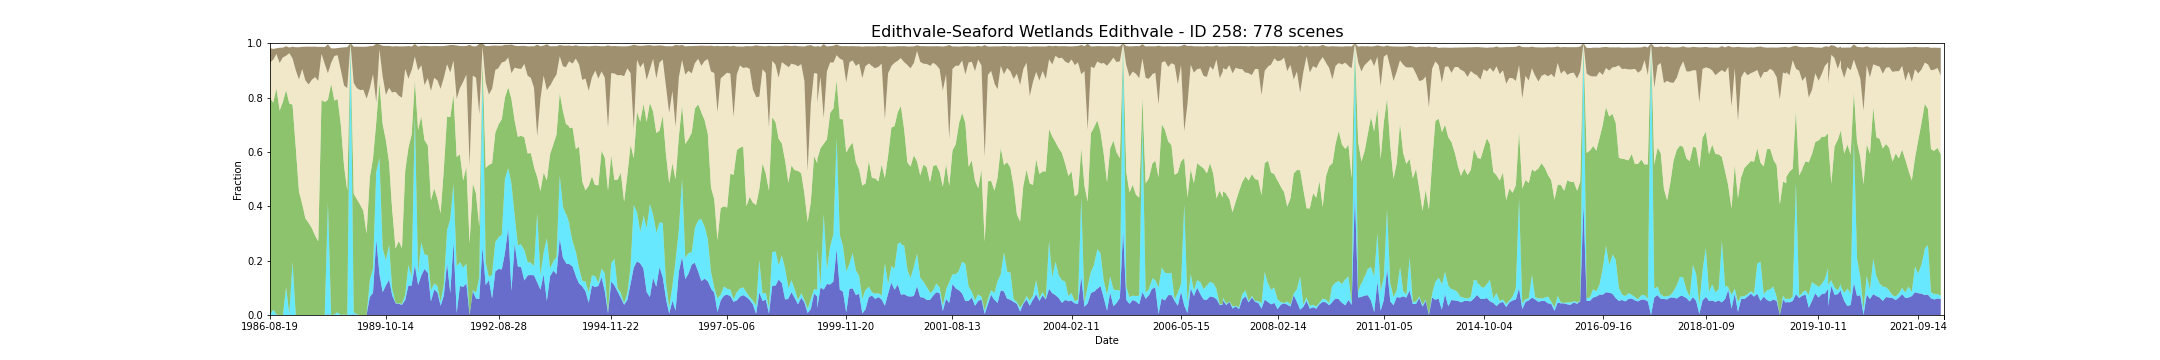

Data behind this chart, as committed beside it:
feature_id, water, wet, bs, pv, npv, pc_missing, date, s3_csv_path, display_time
258, 0.0, 0.0, 0.05337, 0.8002, 0.1283, 0.0, 1986-08-19T23:31:06Z, s3://dea-public-data-dev/projects/WIT/Ra…, 1986-08-19
258, 0.0, 0.01961, 0.03966, 0.7615, 0.1582, 0.0, 1987-08-22T23:35:53Z, s3://dea-public-data-dev/projects/WIT/Ra…, 1987-08-22
258, 0.0, 0.001783, 0.02073, 0.8325, 0.1264, 0.0, 1987-09-16T23:30:44Z, s3://dea-public-data-dev/projects/WIT/Ra…, 1987-09-16
258, 0.0, 0.001783, 0.02132, 0.8316, 0.1266, 0.0, 1987-09-16T23:30:21Z, s3://dea-public-data-dev/projects/WIT/Ra…, 1987-09-16
258, 0.0, 0.0, 0.05624, 0.7522, 0.1748, 0.0, 1987-09-23T23:36:41Z, s3://dea-public-data-dev/projects/WIT/Ra…, 1987-09-23
258, 0.0, 0.0, 0.03575, 0.7844, 0.1636, 0.005348, 1987-10-02T23:31:05Z, s3://dea-public-data-dev/projects/WIT/Ra…, 1987-10-02
258, 0.0, 0.0, 0.03615, 0.7841, 0.1635, 0.005348, 1987-10-02T23:30:41Z, s3://dea-public-data-dev/projects/WIT/Ra…, 1987-10-02
258, 0.0, 0.1016, 0.0351, 0.7258, 0.1264, 0.0, 1987-10-18T23:31:22Z, s3://dea-public-data-dev/projects/WIT/Ra…, 1987-10-18
258, 0.0, 0.1034, 0.03506, 0.7245, 0.126, 0.0, 1987-10-18T23:30:59Z, s3://dea-public-data-dev/projects/WIT/Ra…, 1987-10-18
258, 0.0, 0.003565, 0.02075, 0.7743, 0.1853, 0.0, 1987-10-25T23:37:15Z, s3://dea-public-data-dev/projects/WIT/Ra…, 1987-10-25
258, 0.0, 0.1961, 0.04337, 0.5779, 0.1698, 0.0, 1987-11-10T23:37:37Z, s3://dea-public-data-dev/projects/WIT/Ra…, 1987-11-10
258, 0.0, 0.0, 0.08455, 0.617, 0.2837, 0.0, 1987-11-19T23:32:00Z, s3://dea-public-data-dev/projects/WIT/Ra…, 1987-11-19
258, 0.0, 0.0, 0.08449, 0.6175, 0.2832, 0.0, 1987-11-19T23:31:37Z, s3://dea-public-data-dev/projects/WIT/Ra…, 1987-11-19
258, 0.0, 0.0, 0.1191, 0.4538, 0.4123, 0.0, 1987-12-05T23:32:15Z, s3://dea-public-data-dev/projects/WIT/Ra…, 1987-12-05
258, 0.0, 0.0, 0.1184, 0.4541, 0.4127, 0.0, 1987-12-05T23:31:51Z, s3://dea-public-data-dev/projects/WIT/Ra…, 1987-12-05
258, 0.0, 0.0, 0.08173, 0.4089, 0.4962, 0.0, 1987-12-12T23:38:08Z, s3://dea-public-data-dev/projects/WIT/Ra…, 1987-12-12
258, 0.0, 0.0, 0.124, 0.3553, 0.5076, 0.0, 1988-02-14T23:39:15Z, s3://dea-public-data-dev/projects/WIT/Ra…, 1988-02-14
258, 0.0, 0.0, 0.1391, 0.339, 0.5091, 0.0, 1988-03-01T23:39:25Z, s3://dea-public-data-dev/projects/WIT/Ra…, 1988-03-01
258, 0.0, 0.0, 0.1216, 0.3195, 0.5458, 0.0, 1988-03-26T23:33:28Z, s3://dea-public-data-dev/projects/WIT/Ra…, 1988-03-26
258, 0.0, 0.0, 0.1214, 0.3194, 0.5461, 0.0, 1988-03-26T23:33:52Z, s3://dea-public-data-dev/projects/WIT/Ra…, 1988-03-26
258, 0.0, 0.0, 0.1123, 0.2927, 0.5824, 0.0, 1988-04-11T23:33:33Z, s3://dea-public-data-dev/projects/WIT/Ra…, 1988-04-11
258, 0.0, 0.0, 0.1119, 0.2925, 0.5829, 0.0, 1988-04-11T23:33:56Z, s3://dea-public-data-dev/projects/WIT/Ra…, 1988-04-11
258, 0.0, 0.0, 0.1248, 0.2713, 0.5903, 0.0, 1988-04-18T23:39:46Z, s3://dea-public-data-dev/projects/WIT/Ra…, 1988-04-18
258, 0.0, 0.0, 0.02574, 0.7912, 0.1695, 0.0, 1988-05-20T23:40:04Z, s3://dea-public-data-dev/projects/WIT/Ra…, 1988-05-20
258, 0.0, 0.0, 0.06212, 0.7836, 0.1399, 0.0, 1988-05-29T23:33:56Z, s3://dea-public-data-dev/projects/WIT/Ra…, 1988-05-29
258, 0.0, 0.0, 0.06175, 0.7837, 0.1402, 0.0, 1988-05-29T23:34:20Z, s3://dea-public-data-dev/projects/WIT/Ra…, 1988-05-29
258, 0.001783, 0.4135, 0.1068, 0.3764, 0.09742, 0.0, 1988-06-14T23:34:02Z, s3://dea-public-data-dev/projects/WIT/Ra…, 1988-06-14
258, 0.001783, 0.4118, 0.1058, 0.3783, 0.09818, 0.0, 1988-06-14T23:34:25Z, s3://dea-public-data-dev/projects/WIT/Ra…, 1988-06-14
258, 0.0, 0.0, 0.05376, 0.8511, 0.07635, 0.0, 1988-08-01T23:34:11Z, s3://dea-public-data-dev/projects/WIT/Ra…, 1988-08-01
258, 0.0, 0.001783, 0.02779, 0.7871, 0.1641, 0.0, 1988-09-25T23:40:18Z, s3://dea-public-data-dev/projects/WIT/Ra…, 1988-09-25
258, 0.0, 0.0107, 0.02633, 0.7839, 0.1612, 0.0, 1988-10-04T23:34:06Z, s3://dea-public-data-dev/projects/WIT/Ra…, 1988-10-04
258, 0.0, 0.008913, 0.0264, 0.7851, 0.1617, 0.0, 1988-10-04T23:34:29Z, s3://dea-public-data-dev/projects/WIT/Ra…, 1988-10-04
258, 0.0, 0.0, 0.08241, 0.6998, 0.2015, 0.0, 1988-10-27T23:40:11Z, s3://dea-public-data-dev/projects/WIT/Ra…, 1988-10-27
258, 0.0, 0.001783, 0.1405, 0.547, 0.2954, 0.0, 1988-11-05T23:34:04Z, s3://dea-public-data-dev/projects/WIT/Ra…, 1988-11-05
258, 0.0, 0.0, 0.1506, 0.4578, 0.377, 0.0, 1988-11-12T23:40:13Z, s3://dea-public-data-dev/projects/WIT/Ra…, 1988-11-12
258, 0.0, 1.0, 0.0, 0.0, 0.0, 0.0, 1988-12-07T23:34:18Z, s3://dea-public-data-dev/projects/WIT/Ra…, 1988-12-07
258, 0.001783, 0.008913, 0.1332, 0.4357, 0.4073, 0.0, 1988-12-14T23:39:59Z, s3://dea-public-data-dev/projects/WIT/Ra…, 1988-12-14
258, 0.0, 0.001783, 0.1528, 0.4237, 0.409, 0.0, 1988-12-23T23:33:45Z, s3://dea-public-data-dev/projects/WIT/Ra…, 1988-12-23
258, 0.0, 0.001783, 0.1525, 0.4242, 0.4088, 0.0, 1988-12-23T23:34:09Z, s3://dea-public-data-dev/projects/WIT/Ra…, 1988-12-23
258, 0.0, 0.0, 0.1596, 0.406, 0.4213, 0.0, 1989-01-15T23:39:45Z, s3://dea-public-data-dev/projects/WIT/Ra…, 1989-01-15
258, 0.0, 0.0, 0.1578, 0.3831, 0.446, 0.0, 1989-01-24T23:33:48Z, s3://dea-public-data-dev/projects/WIT/Ra…, 1989-01-24
258, 0.0, 0.0, 0.1579, 0.3826, 0.4463, 0.0, 1989-01-24T23:33:24Z, s3://dea-public-data-dev/projects/WIT/Ra…, 1989-01-24
258, 0.0, 0.0, 0.1913, 0.2991, 0.4967, 0.07843, 1989-01-31T23:39:40Z, s3://dea-public-data-dev/projects/WIT/Ra…, 1989-01-31
258, 0.06595, 0.06061, 0.1558, 0.378, 0.3288, 0.0, 1989-06-01T23:32:07Z, s3://dea-public-data-dev/projects/WIT/Ra…, 1989-06-01
258, 0.06595, 0.06239, 0.1554, 0.3776, 0.3278, 0.0, 1989-06-01T23:31:44Z, s3://dea-public-data-dev/projects/WIT/Ra…, 1989-06-01
258, 0.082, 0.08913, 0.1035, 0.4049, 0.3102, 0.0, 1989-07-03T23:31:04Z, s3://dea-public-data-dev/projects/WIT/Ra…, 1989-07-03
258, 0.2781, 0.2478, 0.2161, 0.1818, 0.07401, 0.0, 1989-08-20T23:30:26Z, s3://dea-public-data-dev/projects/WIT/Ra…, 1989-08-20
258, 0.2781, 0.2478, 0.2167, 0.1827, 0.07242, 0.0, 1989-08-20T23:30:02Z, s3://dea-public-data-dev/projects/WIT/Ra…, 1989-08-20
258, 0.1509, 0.4273, 0.01818, 0.2793, 0.1199, 0.01961, 1989-09-21T23:29:35Z, s3://dea-public-data-dev/projects/WIT/Ra…, 1989-09-21
258, 0.08378, 0.1604, 0.1144, 0.4555, 0.1765, 0.0, 1989-10-07T23:29:23Z, s3://dea-public-data-dev/projects/WIT/Ra…, 1989-10-07
258, 0.08378, 0.1604, 0.1131, 0.4577, 0.1755, 0.0, 1989-10-07T23:28:59Z, s3://dea-public-data-dev/projects/WIT/Ra…, 1989-10-07
258, 0.1087, 0.09269, 0.1803, 0.4414, 0.1668, 0.0, 1989-10-14T23:34:48Z, s3://dea-public-data-dev/projects/WIT/Ra…, 1989-10-14
258, 0.1301, 0.1283, 0.154, 0.3009, 0.2767, 0.0, 1989-12-01T23:33:29Z, s3://dea-public-data-dev/projects/WIT/Ra…, 1989-12-01
258, 0.06952, 0.01961, 0.1711, 0.288, 0.4398, 0.0, 1989-12-10T23:27:26Z, s3://dea-public-data-dev/projects/WIT/Ra…, 1989-12-10
258, 0.0713, 0.02317, 0.1683, 0.2878, 0.4375, 0.0, 1989-12-10T23:27:03Z, s3://dea-public-data-dev/projects/WIT/Ra…, 1989-12-10
258, 0.04278, 0.001783, 0.1683, 0.1998, 0.5763, 0.0, 1990-02-12T23:25:01Z, s3://dea-public-data-dev/projects/WIT/Ra…, 1990-02-12
258, 0.041, 0.001783, 0.1814, 0.2294, 0.5348, 0.0, 1990-03-07T23:30:25Z, s3://dea-public-data-dev/projects/WIT/Ra…, 1990-03-07
258, 0.03743, 0.003565, 0.189, 0.2047, 0.5537, 0.0, 1990-03-16T23:24:21Z, s3://dea-public-data-dev/projects/WIT/Ra…, 1990-03-16
258, 0.03743, 0.003565, 0.1882, 0.2052, 0.554, 0.0, 1990-03-16T23:23:57Z, s3://dea-public-data-dev/projects/WIT/Ra…, 1990-03-16
258, 0.05526, 0.01961, 0.08346, 0.4544, 0.3759, 0.0, 1990-05-19T23:24:06Z, s3://dea-public-data-dev/projects/WIT/Ra…, 1990-05-19
... 718 more rows
